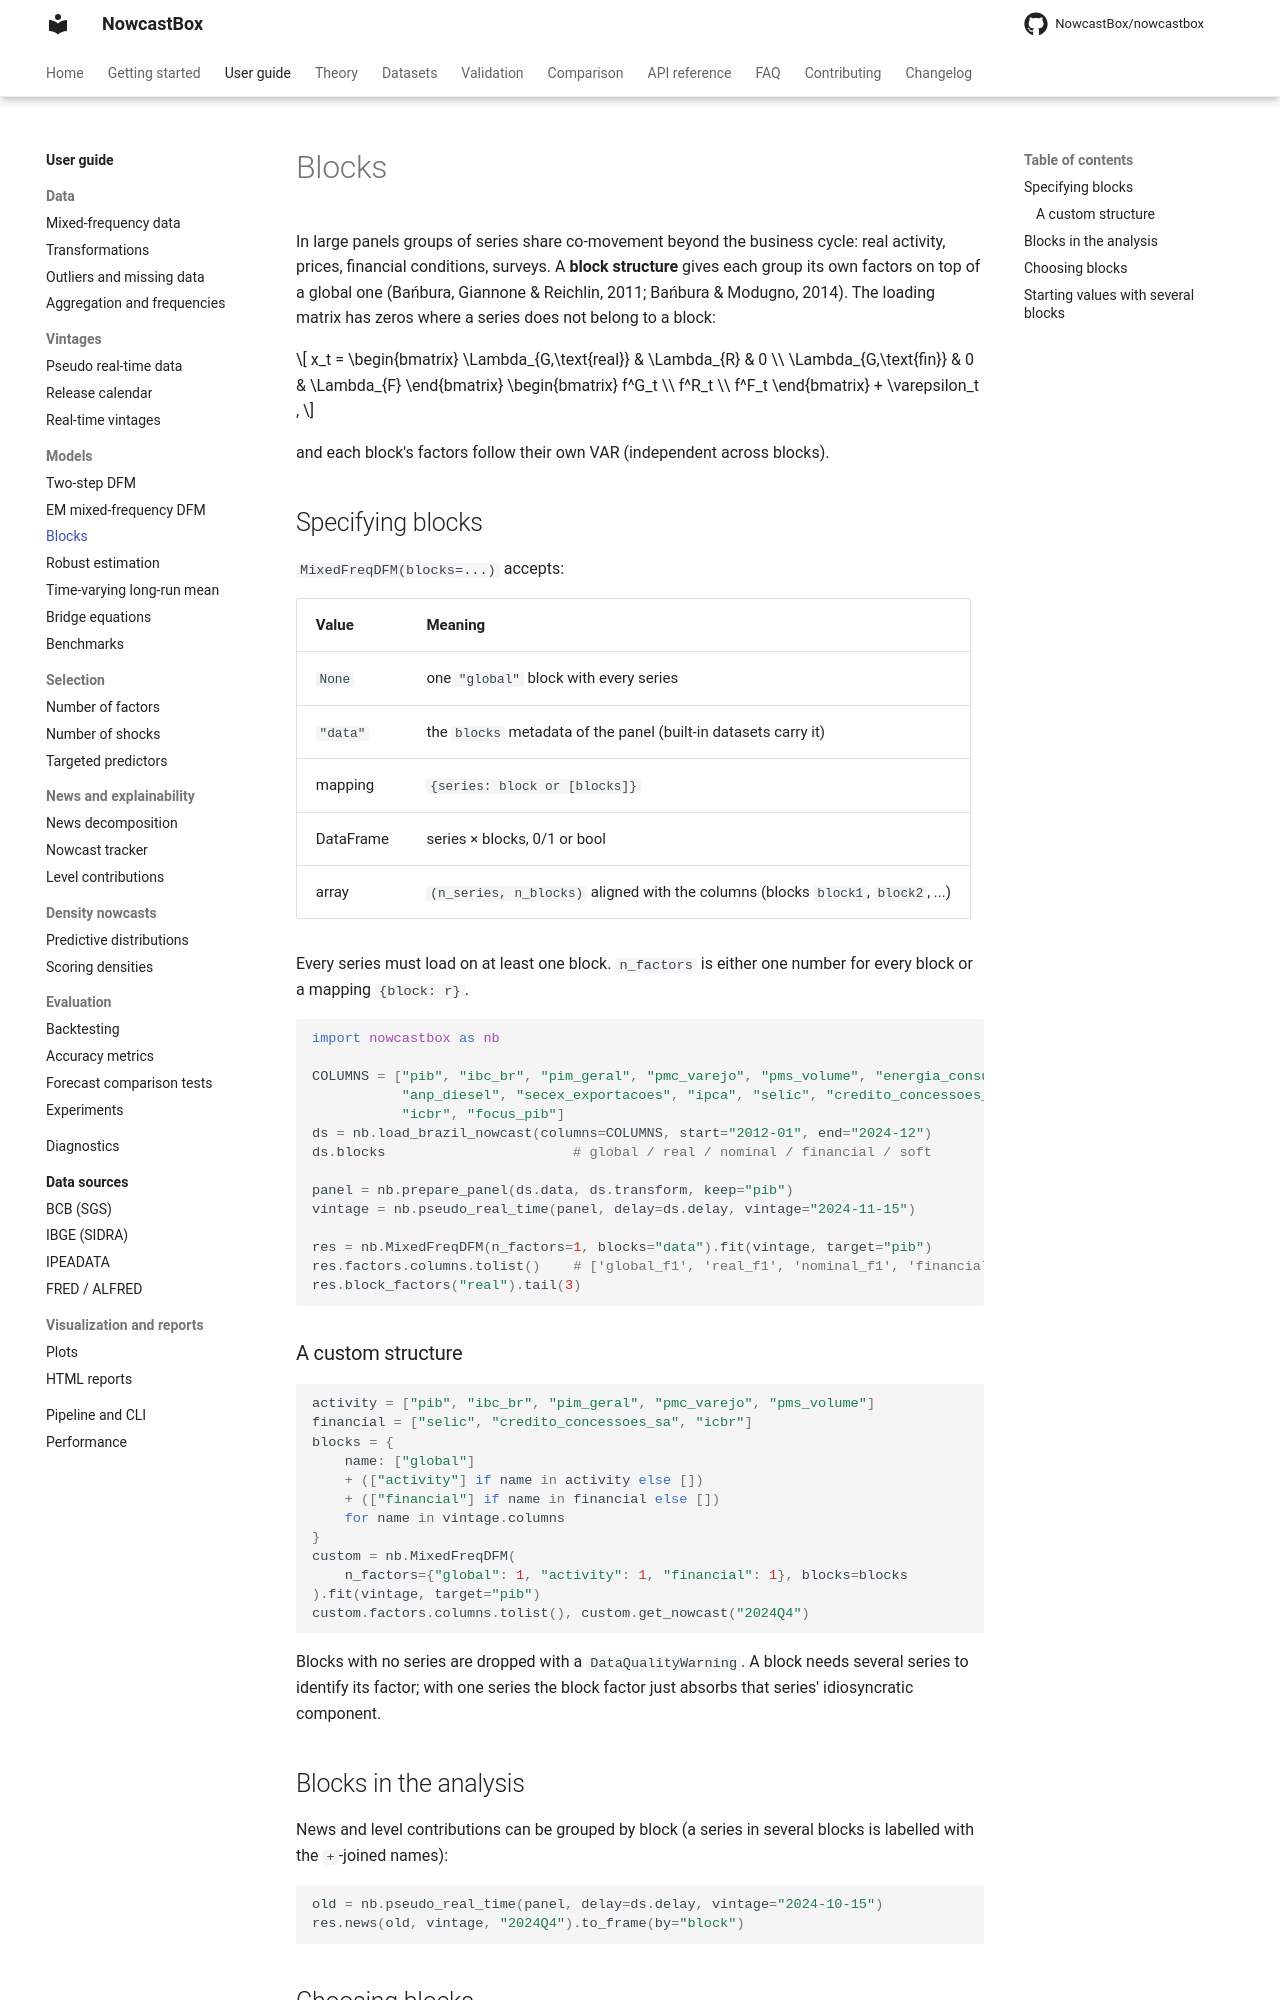

repository: NowcastBox/nowcastbox · page: user-guide/models/blocks/index.html · generator: mkdocs

# Blocks

In large panels groups of series share co-movement beyond the business cycle: real
activity, prices, financial conditions, surveys. A **block structure** gives each group
its own factors on top of a global one (Bańbura, Giannone & Reichlin, 2011; Bańbura &
Modugno, 2014). The loading matrix has zeros where a series does not belong to a block:

$$
x_t =
\begin{bmatrix}
\Lambda_{G,\text{real}} & \Lambda_{R} & 0 \\
\Lambda_{G,\text{fin}} & 0 & \Lambda_{F}
\end{bmatrix}
\begin{bmatrix} f^G_t \\ f^R_t \\ f^F_t \end{bmatrix} + \varepsilon_t ,
$$

and each block's factors follow their own VAR (independent across blocks).

## Specifying blocks

`MixedFreqDFM(blocks=...)` accepts:

| Value | Meaning |
|---|---|
| `None` | one `"global"` block with every series |
| `"data"` | the `blocks` metadata of the panel (built-in datasets carry it) |
| mapping | `{series: block or [blocks]}` |
| DataFrame | series × blocks, 0/1 or bool |
| array | `(n_series, n_blocks)` aligned with the columns (blocks `block1`, `block2`, ...) |

Every series must load on at least one block. `n_factors` is either one number for every
block or a mapping `{block: r}`.

```python
import nowcastbox as nb

COLUMNS = ["pib", "ibc_br", "pim_geral", "pmc_varejo", "pms_volume", "energia_consumo_total",
           "anp_diesel", "secex_exportacoes", "ipca", "selic", "credito_concessoes_sa",
           "icbr", "focus_pib"]
ds = nb.load_brazil_nowcast(columns=COLUMNS, start="2012-01", end="2024-12")
ds.blocks                       # global / real / nominal / financial / soft

panel = nb.prepare_panel(ds.data, ds.transform, keep="pib")
vintage = nb.pseudo_real_time(panel, delay=ds.delay, vintage="2024-11-15")

res = nb.MixedFreqDFM(n_factors=1, blocks="data").fit(vintage, target="pib")
res.factors.columns.tolist()    # ['global_f1', 'real_f1', 'nominal_f1', 'financial_f1', 'soft_f1']
res.block_factors("real").tail(3)
```

### A custom structure

```python
activity = ["pib", "ibc_br", "pim_geral", "pmc_varejo", "pms_volume"]
financial = ["selic", "credito_concessoes_sa", "icbr"]
blocks = {
    name: ["global"]
    + (["activity"] if name in activity else [])
    + (["financial"] if name in financial else [])
    for name in vintage.columns
}
custom = nb.MixedFreqDFM(
    n_factors={"global": 1, "activity": 1, "financial": 1}, blocks=blocks
).fit(vintage, target="pib")
custom.factors.columns.tolist(), custom.get_nowcast("2024Q4")
```

Blocks with no series are dropped with a `DataQualityWarning`. A block needs several
series to identify its factor; with one series the block factor just absorbs that
series' idiosyncratic component.

## Blocks in the analysis

News and level contributions can be grouped by block (a series in several blocks is
labelled with the `+`-joined names):

```python
old = nb.pseudo_real_time(panel, delay=ds.delay, vintage="2024-10-15")
res.news(old, vintage, "2024Q4").to_frame(by="block")
```
